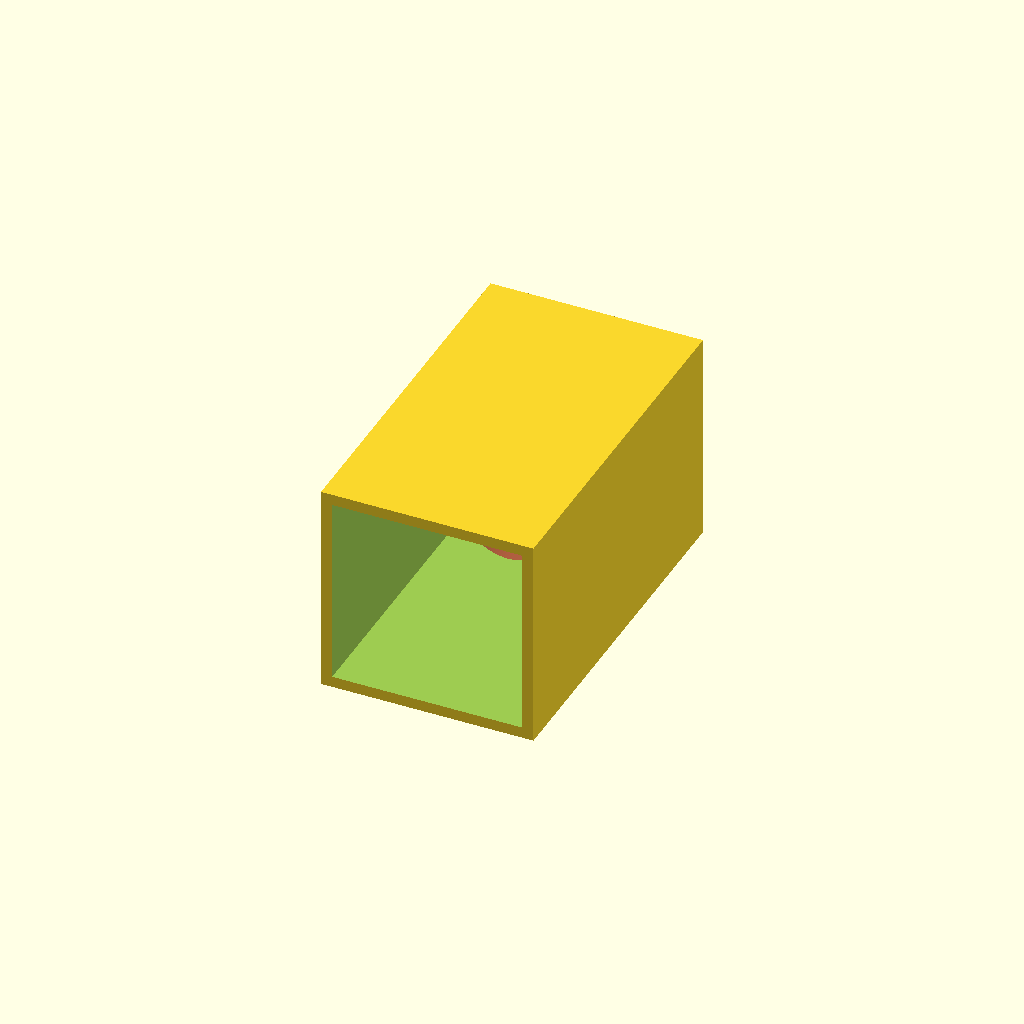
Cell 1: the model at its default parameters.
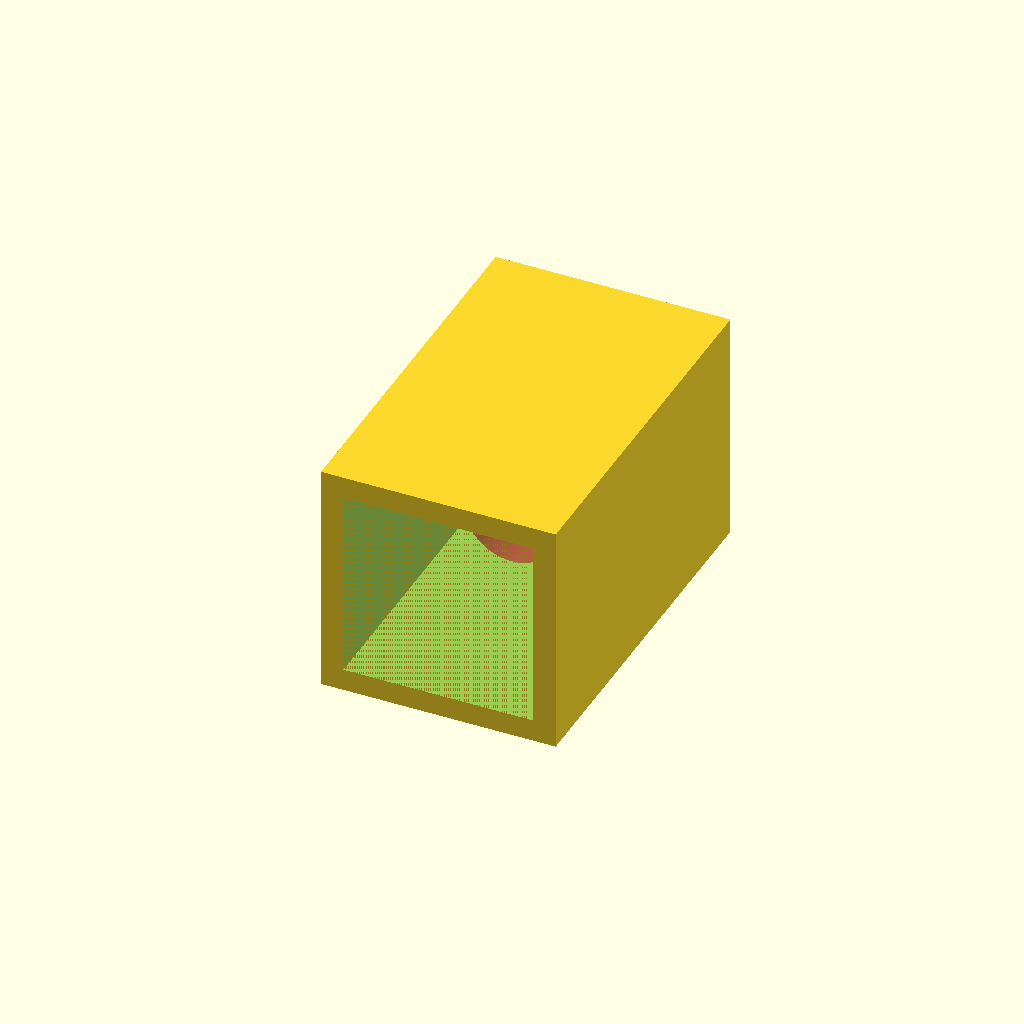
Cell 2 — testWallThickness set to 4.8, the other parameters unchanged.
One fixed orthographic camera (rotation 55°, 0°, 25°; colour scheme Cornfield) for every cell.
The OpenSCAD source (tools-workshop/solderStation/powerBrickTest.scad):
include <./_common.scad>;

testWallThickness = 2.4;

difference() {
  cube([powerBrickSide + testWallThickness * 2, powerBrickLen + testWallThickness, powerBrickSide + testWallThickness * 2]);
  translate([testWallThickness, -.01, testWallThickness]) cube([powerBrickSide, powerBrickLen + .01, powerBrickSide]);
  #translate([powerBrickSide / 2 + testWallThickness, powerBrickSide, powerBrickSide / 2 + testWallThickness]) rotate([90, 0, 0]) cylinder(r = powerBrickPlugRad, h = 3 * testWallThickness, center=true);
}
Parameter table extracted from the source (name, type, default, range or options):
testWallThickness: number, default 2.4
